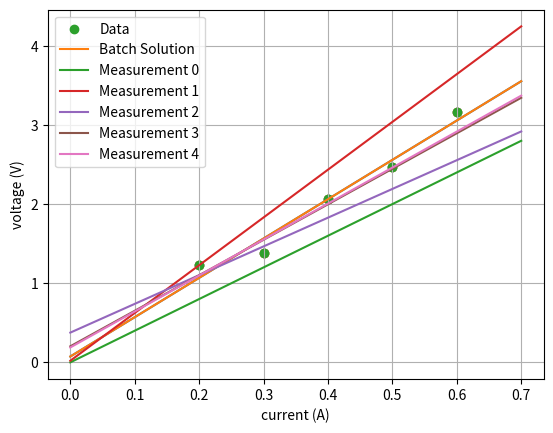

Source code (Python):
#!/usr/bin/env python
# coding: utf-8

# ## Introduction
# ----
# In this assignment, you will convert your batch least squares solution to a recursive one! Recall that you have the following data:
# 
# | Current (A) | Voltage (V) |
# |-------------|-------------|
# | 0.2         | 1.23        |
# | 0.3         | 1.38        |
# | 0.4         | 2.06        |
# | 0.5         | 2.47        |
# | 0.6         | 3.17        |
# 
# This time, you will be fitting a linear model which includes an offset, $y = Rx + b$. If Ohm's law ($V = RI$) holds, we expect this offset to be near zero.
# 
# You will set the initial parameters with the assumption that your prior estimate of the resistance $R = 4$ is not very good. Also, since you are fairly certain that Ohm's law ($V = RI$) does, in fact, hold, it is safe to assume with high confidence that the offset term $b$ will be close to zero. Initialize the estimator as follows:
# 
# $$\hat{R} \sim \mathcal{N}(4, 10.0), \hat{b} \sim \mathcal{N}(0, 0.2)$$
# 
# You can assume that we know the current perfectly, and that the voltage measurements are corrupted by additive, independent and identitically distributed Gaussian noise with variance $0.0225 ~ V^2$.
# 
# ## Getting Started
# ----
# As before, load the current and voltge measurements into numpy arrays and plot the values:

# In[1]:


import numpy as np
from numpy.linalg import inv
import matplotlib.pyplot as plt

I = np.array([0.2, 0.3, 0.4, 0.5, 0.6])
V = np.array([1.23, 1.38, 2.06, 2.47, 3.17])


# In[2]:


plt.scatter(I, V)

plt.xlabel('current (A)')
plt.ylabel('voltage (V)')
plt.grid(True)
plt.show()


# ## Estimating the Parameters
# ----
# ### Batch Estimator
# Before implementing recursive least squares, let's review the parameter estimate given by the batch least squares method used in the previous assignment. This time, you will be fitting a model which contains an offset $y = Rx + b$. We can use this result later for comparison.

# In[3]:


## Batch Solution
H = np.ones((5,2))
print(H)
H[:, 0] = I
print(H)
x_ls = inv(H.T.dot(H)).dot(H.T.dot(V))
print('The parameters of the line fit are ([R, b]):')
print(x_ls)

#Plot
I_line = np.arange(0, 0.8, 0.1)
V_line = x_ls[0]*I_line + x_ls[1]

plt.scatter(I, V)
plt.plot(I_line, V_line)
plt.xlabel('current (A)')
plt.ylabel('voltage (V)')
plt.grid(True)
plt.show()


# As expected, the offset parameter $\hat{b}$ is near zero, while $\hat{R}$ closely approximates the true resistance value of $R = 5~\Omega$.

# ### Recursive Estimator
# Now try to implement the least squares method recursively! Recall the steps described in Module 1, Lesson 2 - "Recursive Least Squares": 
# 
# **Initialize the parameter and covariance estimates**:
# 
# ----
# $$
# \hat{\mathbf{x}}_0 = E\left[\mathbf{x}\right] \,\,\, , \,\,\, \mathbf{P}_0 = E\left[(\mathbf{x} - \hat{\mathbf{x}}_0)(\mathbf{x} - \hat{\mathbf{x}}_0)^T\right]
# $$
# 
# **For every measurement k**:
# 
# ----
#   * Calculate the correction gain $$\mathbf{K}_k = \mathbf{P}_{k-1}\mathbf{H}_k^T\left(\mathbf{H}_k\mathbf{P}_{k-1}\mathbf{H}_k^T + \mathbf{R}_k\right)^{-1}$$
#   * Update the parameter estimate $$\hat{\mathbf{x}}_k = \hat{\mathbf{x}}_{k-1} + \mathbf{K}_k\left(\mathbf{y}_k - \mathbf{H}_k\hat{\mathbf{x}}_{k-1}\right)$$
#   * Update the covariance estimate $$\mathbf{P}_k = \left(\mathbf{I} - \mathbf{K}_k\mathbf{H}_k\right)\mathbf{P}_{k-1}$$

# In[4]:


## Recursive solution

#Initialize the 2x2 covaraince matrix
# P_k = ...
P_k = np.matrix([[100,0],[0,0.2]])
#Initialize the parameter estimate x
# x_k = ...
x_k=np.matrix([4,0])

#Our measurement variance
Var = 0.0225

#Pre allocate our solutions so we can save the estimate at every step
num_meas = I.shape[0]
x_hist = np.zeros((num_meas + 1,2))
P_hist = np.zeros((num_meas + 1,2,2))


x_hist[0] = x_k #the old step x-1
P_hist[0] = P_k
R_k=Var

#Iterate over the measurements
for k in range(num_meas):
    #Construct H_k
    # H_k = ...
    H_k = np.matrix([I[k],1])
    
    
    #Construct K_k
    # K_k = ...
    estimator=(inv(H_k.dot(P_k).dot(H_k.T)+R_k))
    K_k = P_k.dot((H_k).T)*estimator   
    #Update our estimate
    # x_k = ...
    x_k =x_k +(K_k*(V[k]-H_k.dot(x_k.T))).T
    #Update our uncertainty
    # P_k = ...
    P_k =(np.eye(2)-K_k.dot(H_k)).dot(P_k)
    #Keep track of our history
    P_hist[k+1] = P_k
    x_hist[k+1] = x_k
    
print('The parameters of the line fit are ([R, b]):')
print(x_k)


# ## Plotting the Results
# ----
# Let's plot out the solutions at every step. Does the value converge towards the batch least squares solution from the previous assignment?

# In[5]:


#Plot
plt.scatter(I, V, label='Data')
plt.plot(I_line, V_line, label='Batch Solution')
plt.xlabel('current (A)')
plt.ylabel('voltage (V)')
plt.grid(True)

I_line = np.arange(0, 0.8, 0.1)
for k in range(num_meas):
    V_line = x_hist[k,0]*I_line + x_hist[k,1]
    plt.plot(I_line, V_line, label='Measurement {}'.format(k))

plt.legend()
plt.show()


# The resistance estimate does approach the true resistance value of $R = 5~\Omega$. Try modifying the initialization values (e.g., the intial uncertainty) - can you get a better final estimate?
